Run: headless pygame with SDL's dummy video driver; simulated clock (each Clock.tick advances the game by its frame time, no real sleeping); random seed 0; keys injected as events and as key.get_pressed() state; mouse plan: one left click at the window centre at the start of phase 2, then a move to the lower-right quarter at the start of phase 3.
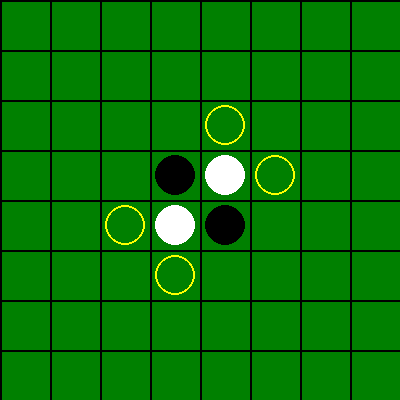
Frame 1 of 4 · flips 1–60 · no input
Frame 2 of 4 · flips 61–180 · clicked the window centre · tapped SPACE, RETURN · held RIGHT (→), D · screen unchanged from frame 1, image omitted
Frame 3 of 4 · flips 181–300 · moved the mouse to the lower-right quarter · held DOWN (↓), S · screen unchanged from frame 2, image omitted
Frame 4 of 4 · flips 301–420 · held LEFT (←), A, UP (↑), W · screen unchanged from frame 3, image omitted

The pygame program that drew these frames:

import pygame
import random


pygame.init()


#関数-------------------------------------------------------------------------------------
def draw_grid():#グリッド線を各描く関数
    for i in range(square_num):
        #横線
        pygame.draw.line(screen,BLACK,(0,i*square_size) , (screen_width,i*square_size),2)#pygameでは左上が原点，どこに，色，始点，終点，太さ
        #縦線
        pygame.draw.line(screen,BLACK,(i*square_size,0) , (i*square_size,screen_height),2)

def draw_board():#盤面を描く関数
    for row_index,row in enumerate(board):#盤面のどこに石を置いているのか取得する
        for col_index,col in enumerate(row):
            if col == 1:
                #黒石
                pygame.draw.circle(screen,BLACK,(col_index*square_size + 25,row_index*square_size +25),20)#どこに，色，位置座標（x,y），半径
            elif col == -1:
                #白石
                pygame.draw.circle(screen,WHITE,(col_index*square_size +25,row_index*square_size + 25),20)#どこに，色，位置座標（x,y），半径

def get_valid_position():
    valid_position_list = []
    for row in range(square_num):
        for col in range(square_num):#8x8の盤面の状態をチェック
            if board[row][col] == 0:#何も置かれていないマスのみチェック
                for vx , vy in vec_table:
                    x = vx + col #周囲のマスは(vx+col,vy+row)で表せる
                    y = vy + row
                    #マスの範囲内，かつプレイヤーの石と異なる石がある場合，その方向は引き続きチェック
                    if 0 <= x < square_num and 0 <= y < square_num and board[y][x] == -player:#盤面の範囲内であり，かつ相手の石があるかどうか
                        while True:
                            x += vx#相手の石のある方向へ自分の石があるかチェックを続ける
                            y += vy
                            #プレイヤーの石と異なる石がある場合，その方向は引き続きチェック
                            if 0 <= x < square_num and 0 <= y < square_num and board[y][x] == -player:
                                continue
                            #対象のマスに自分と同じ色の石がある場合，そのチェックしたマスには石が置けるので，そのインデックスを保存
                            elif 0 <= x < square_num and 0 <= y < square_num and board[y][x] == player:
                                valid_position_list.append((col,row))#石が置ける位置を保存
                                break
                            else:
                                break
    return valid_position_list

#石をひっくり返す関数
def flip_pieces(col , row):
    for vx , vy in vec_table:
        flip_list = []#ひっくり返セル可能性のある石をリストに一時保存
        x = vx + col
        y = vy + row
        while 0 <= x < square_num and 0 <= y < square_num and board[y][x] == -player:#周囲のマスの範囲内かつ相手の意志が置いてある場合
            flip_list.append((x, y))
            x += vx
            y += vy
            if 0 <= x < square_num and 0 <= y < square_num and board[y][x] == player:#引き続きチェックを続けて自分の石があればひっくり返す
                for flip_x , flip_y in flip_list:
                    board[flip_y][flip_x] = player#メインループでプレイヤーチェンジしているため，ターン中のplayerの石が置かれる


def get_computer_move(valid_positions):
    return random.choice(valid_positions)


#-----------------------------------------------------------------------------------------

#ウインドウの作成
screen_width=400
screen_height=400
screen=pygame.display.set_mode((screen_width,screen_height))
pygame.display.set_caption("オセロ")

square_num=8
square_size=screen_width//square_num

#fpsの設定
FPS=60
clock = pygame.time.Clock()

#色設定
BLACK = (0,0,0)
WHITE = (255,255,255)   
RED = (255,0,0)
GREEN = (0,128,0)
BLUE = (0,0,255)
YELLOW = (255,255,0)

#盤面(黒：1，白:-1)
board = [
    [0,0,0,0,0,0,0,0,],
    [0,0,0,0,0,0,0,0,],
    [0,0,0,0,0,0,0,0,],
    [0,0,0,1,-1,0,0,0,],
    [0,0,0,-1,1,0,0,0,],
    [0,0,0,0,0,0,0,0,],
    [0,0,0,0,0,0,0,0,],
    [0,0,0,0,0,0,0,0,]]


#プレイヤー
player = 1

#チェック用のベクトル
vec_table = [
    (-1, -1),   #左上
    (0, -1),    #上
    (1, -1),    #右上
    (-1, 0),    #左
    (1, 0),     #右
    (-1, 1),    #左下
    (0, 1),     #下
    (1, 1)]     #右下

game_over = False
pass_num = 0

#ゲーム以外のGUI

#フォントの設定
font = pygame.font.SysFont(None , 50 , bold=False , italic=False)

balack_win_surface = font.render('You Win!', False,BLACK,RED)
white_win_surface = font.render('You Lose..', False,WHITE,RED)
draw_surface = font.render('Draw...', False,BLUE,RED)
reset_surface = font.render('Click here to reset!',False,BLACK,RED)
balack_win_surface = font.render('You Win!', False,BLACK,RED)


#メインループ--------------------------------------------------------------------------------
run = True
while run:

    #背景の色設定
    screen.fill(GREEN)

    #グリッド線の作成
    draw_grid()

    #盤面の作成
    draw_board()

    #石が置ける場所の取得
    valid_position_list = get_valid_position()
    #print(valid_position_list)


    #石を置ける場所に黄色で目印をつける
    for x , y in valid_position_list:
        pygame.draw.circle(screen,YELLOW,(x * square_size + 25,y * square_size +25),20,2)#どこに，色，位置座標（x,y），半径
       
    #石が置ける場所がない場合，パスをする(playerのチェンジ)
    if len(valid_position_list) < 1:#石の置ける場所の座標が入ったリストが0のとき，playerチェンジ
        player *= -1
        pass_num +=1 

    #両者とも石を置けなくなったら終了（ゲームオーバー判定）
    if pass_num > 1:
        pass_num = 2
        game_over = True

    #勝敗判定とリセット
    black_num = 0
    white_num = 0
    if game_over:
        black_num = sum(row.count(1) for row in board)
        white_num = sum(row.count(-1) for row in board)

        if black_num > white_num:
            screen.blit(balack_win_surface,(80,100))

        elif black_num < white_num:
            screen.blit(white_win_surface,(80,100),)    
        else :
            screen.blit(draw_surface,(80,100))
        screen.blit(reset_surface,(80,200))
        for event in pygame.event.get():
            if event.type == pygame.MOUSEBUTTONDOWN :  
                board = [
                            [0,0,0,0,0,0,0,0,],     #盤面のリセット
                            [0,0,0,0,0,0,0,0,],
                            [0,0,0,0,0,0,0,0,],
                            [0,0,0,1,-1,0,0,0,],
                            [0,0,0,-1,1,0,0,0,],
                            [0,0,0,0,0,0,0,0,],
                            [0,0,0,0,0,0,0,0,],
                            [0,0,0,0,0,0,0,0,]]
                player = 1
                game_over = False
                pass_num = 0


    if game_over == False and player == -1:#COMの処理
        if valid_position_list:
            com_x,com_y = random.choice(valid_position_list)
            x = com_x
            y = com_y
            flip_pieces(x, y)
            board[y][x] = player
            player *= -1
            pass_num = 0
        else:
            print('valid_position_listが空です')

        

    #イベント取得
    for event in pygame.event.get():
        if event.type == pygame.QUIT:#×ボタンで終了
            run = False
        if event.type == pygame.KEYDOWN:#escボタンで終了
            if event.key == pygame.K_ESCAPE:
                run = False        #マウスクリック
        if event.type == pygame.MOUSEBUTTONDOWN :#プレイヤーの動き
            if game_over == False:
                mx , my = pygame.mouse.get_pos()#クリックした位置の座標を取得
                x = mx // square_size#枠ごとに座標を決定する
                y = my // square_size
                #print(x,y)#座標確認
                
                if board[y][x] == 0 and (x , y) in valid_position_list:#石を置けるところをクリックした場合のみ，石を置く
                                                #クリックした場所がvalid_posision_list内に存在するかチェックする
                    #石をひっくり返す
                    flip_pieces(x , y)                  
                    board[y][x] = player  
                    player *= -1#ターン交代
                    pass_num = 0
       


    #更新
    pygame.display.update()
    clock.tick(FPS)
#--------------------------------------------------------------------------------------------

pygame.quit()
